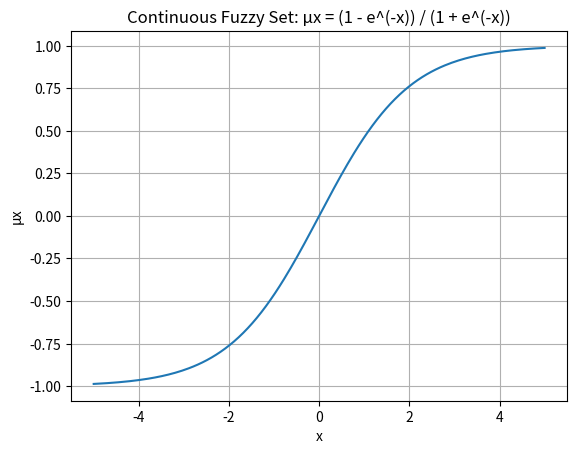

Python code for this plot:
import numpy as np
import matplotlib.pyplot as plt

# Generate x values between -5 and 5
x = np.linspace(-5, 5, 200)

# Membership function μx = (1 - e^(-x)) / (1 + e^(-x))
mu_x = (1 - np.exp(-x)) / (1 + np.exp(-x))

# Plot
plt.plot(x, mu_x)
plt.xlabel("x")
plt.ylabel("μx")
plt.title("Continuous Fuzzy Set: μx = (1 - e^(-x)) / (1 + e^(-x))")
plt.grid()
plt.show()

